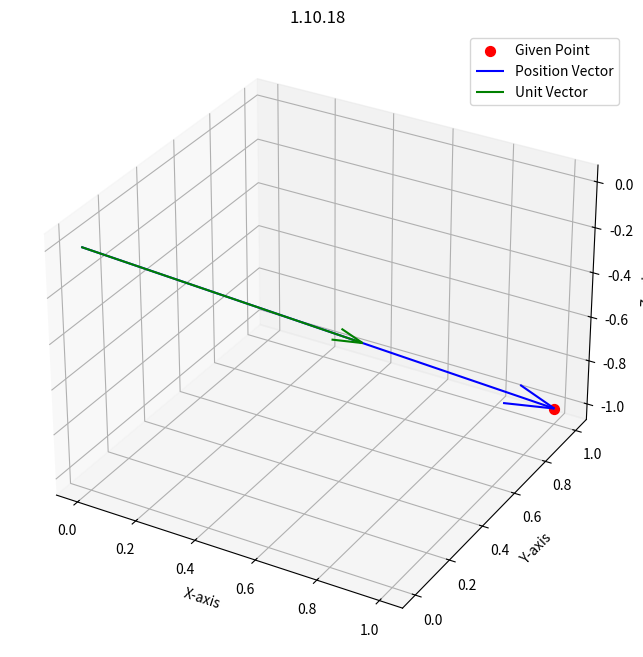

Write the Python code that produced this figure. (Note: this script raises an exception after producing the figure.)
import numpy as np
import numpy.linalg as LA
import matplotlib.pyplot as plt
from mpl_toolkits.mplot3d import Axes3D

vec = np.array([1, 1, -1]).reshape(-1, 1)

# Solving
print(f"Direction ratios are {vec[0]}, {vec[1]}, {vec[2]}")
unit = vec / LA.norm(vec)
print(f"Direction cosines are {unit[0]}, {unit[1]}, {unit[2]}")

# Plotting

fig = plt.figure(figsize=(8, 8))
ax = fig.add_subplot(111, projection="3d")

x, y, z = vec
ax.scatter(x, y, z, color="red", s=50, label="Given Point")
ax.quiver(
    0, 0, 0, x, y, z, color="blue", arrow_length_ratio=0.1, label="Position Vector"
)
x, y, z = unit
ax.quiver(0, 0, 0, x, y, z, color="green", arrow_length_ratio=0.1, label="Unit Vector")

ax.set_xlabel("X-axis")
ax.set_ylabel("Y-axis")
ax.set_zlabel("Z-axis")
ax.set_title("1.10.18")
ax.legend()
ax.grid(True)

plt.savefig("../figs/python.png")
plt.show()
